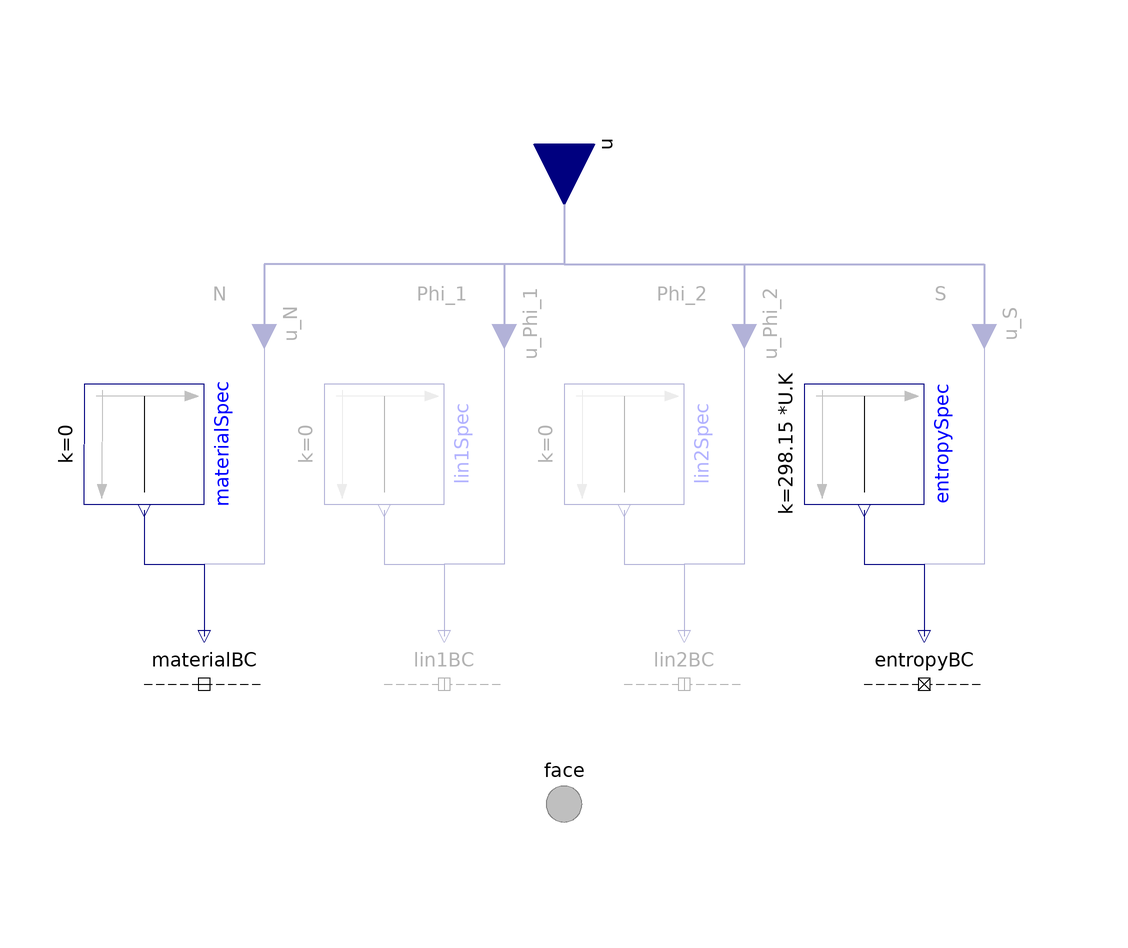

This picture is the connection diagram that the Modelica source below describes through its graphical annotations.

model Species
        "<html>BC for a face of a <a href=\"modelica://FCSys.Subregions.Species\">Species</a> model (single-species)</html>"
        extends FCSys.BaseClasses.Icons.BCs.Single;

        parameter MaterialEntropyOptions matEntOpt=MaterialEntropyOptions.OpenDiabatic
          "Options for material and thermal transport";

        // Material
        final parameter Boolean open=matEntOpt == MaterialEntropyOptions.OpenDiabatic
          "Open";
        // Note:  Dymola 7.4 does not recognize enumerations in the dialog enable
        // option, e.g.,
        //     enable=matEntOpt=MaterialEntropyOptions.OpenDiabatic.
        // Therefore, the values of the enumerations are specified numerically for
        // this initial condition and others below for material and entropy.
        replaceable FCSys.BCs.Face.Species.Material.PotentialElectrochemical
          materialBC if open constrainedby
          FCSys.BCs.Face.Species.Material.BaseClasses.PartialBC
          "Type of condition" annotation (
          __Dymola_choicesFromPackage=true,
          Dialog(
            group="Material",
            enable=matEntOpt == 3,
            __Dymola_descriptionLabel=true),
          Placement(transformation(extent={{-70,-26},{-50,-6}})));

        parameter Boolean internalMaterial=true "Use internal specification"
          annotation (
          Evaluate=true,
          HideResult=true,
          choices(__Dymola_checkBox=true),
          Dialog(
            group="Material",
            enable=matEntOpt == 3,
            __Dymola_descriptionLabel=true,
            __Dymola_joinNext=true));
        replaceable Modelica.Blocks.Sources.Constant materialSpec(k(start=0))
          if internalMaterial and open constrainedby
          Modelica.Blocks.Interfaces.SO "Internal specification" annotation (
          __Dymola_choicesFromPackage=true,
          Dialog(
            group="Material",
            enable=matEntOpt == 3 and internalMaterial,
            __Dymola_descriptionLabel=true,
            enable=matEntOpt == 3 and internalMaterial),
          Placement(transformation(
              extent={{-10,-10},{10,10}},
              rotation=270,
              origin={-70,20})));

        // 1st transverse linear momentum
        parameter Boolean viscous1=false
          "<html>Viscous (1<sup>st</sup> transverse momentum included)</html>"
          annotation (choices(__Dymola_checkBox=true), Dialog(
            group="1st transverse momentum",
            compact=true,
            __Dymola_label="Included",
            __Dymola_descriptionLabel=true,
            __Dymola_joinNext=true));
        replaceable FCSys.BCs.Face.Species.Momentum.Velocity lin1BC if viscous1
          constrainedby FCSys.BCs.Face.Species.Momentum.BaseClasses.PartialBC
          "Type of condition" annotation (
          __Dymola_choicesFromPackage=true,
          Dialog(
            group="1st transverse momentum",
            enable=viscous1,
            __Dymola_descriptionLabel=true),
          Placement(transformation(extent={{-30,-26},{-10,-6}})));
        parameter Boolean internalLin1=true "Use internal specification"
          annotation (
          Evaluate=true,
          HideResult=true,
          choices(__Dymola_checkBox=true),
          Dialog(
            group="1st transverse momentum",
            enable=viscous1,
            __Dymola_descriptionLabel=true,
            __Dymola_joinNext=true));

        replaceable Modelica.Blocks.Sources.Constant lin1Spec(k(start=0)) if
          internalLin1 and viscous1 constrainedby Modelica.Blocks.Interfaces.SO
          "Internal specification" annotation (
          __Dymola_choicesFromPackage=true,
          Dialog(
            group="1st transverse momentum",
            enable=internalLin1 and viscous1,
            __Dymola_descriptionLabel=true,
            enable=internalLin1 and viscous1),
          Placement(transformation(
              extent={{-10,-10},{10,10}},
              rotation=270,
              origin={-30,20})));

        // 2nd transverse linear momentum
        parameter Boolean viscous2=false
          "<html>Viscous (2<sup>nd</sup> transverse momentum included)</html>"
          annotation (choices(__Dymola_checkBox=true), Dialog(
            group="2nd transverse momentum",
            compact=true,
            __Dymola_label="Included",
            __Dymola_descriptionLabel=true,
            __Dymola_joinNext=true));

        replaceable FCSys.BCs.Face.Species.Momentum.Velocity lin2BC if viscous2
          constrainedby FCSys.BCs.Face.Species.Momentum.BaseClasses.PartialBC
          "Type of condition" annotation (
          __Dymola_choicesFromPackage=true,
          Dialog(
            group="2nd transverse momentum",
            enable=viscous2,
            __Dymola_descriptionLabel=true),
          Placement(transformation(extent={{10,-26},{30,-6}})));

        parameter Boolean internalLin2=true "Use internal specification"
          annotation (
          Evaluate=true,
          HideResult=true,
          choices(__Dymola_checkBox=true),
          Dialog(
            group="2nd transverse momentum",
            enable=viscous2,
            __Dymola_descriptionLabel=true,
            __Dymola_joinNext=true));
        replaceable Modelica.Blocks.Sources.Constant lin2Spec(k(start=0)) if
          internalLin2 and viscous2 constrainedby Modelica.Blocks.Interfaces.SO
          "Internal specification" annotation (
          __Dymola_choicesFromPackage=true,
          Dialog(
            group="2nd transverse momentum",
            enable=internalLin2 and viscous2,
            __Dymola_descriptionLabel=true),
          Placement(transformation(
              extent={{-10,-10},{10,10}},
              rotation=270,
              origin={10,20})));

        // Entropy
        final parameter Boolean diabatic=matEntOpt == MaterialEntropyOptions.ClosedDiabatic
             or matEntOpt == MaterialEntropyOptions.OpenDiabatic
          "Diabatic (entropy included)";
        replaceable FCSys.BCs.Face.Species.Entropy.Temperature entropyBC if
          diabatic constrainedby
          FCSys.BCs.Face.Species.Entropy.BaseClasses.PartialBC
          "Type of condition" annotation (
          __Dymola_choicesFromPackage=true,
          Dialog(
            group="Entropy",
            enable=matEntOpt == 2 or matEntOpt == 3,
            __Dymola_descriptionLabel=true),
          Placement(transformation(extent={{50,-26},{70,-6}})));

        parameter Boolean internalEntropy=true "Use internal specification"
          annotation (
          Evaluate=true,
          HideResult=true,
          choices(__Dymola_checkBox=true),
          Dialog(
            group="Entropy",
            enable=matEntOpt == 2 or matEntOpt == 3,
            __Dymola_descriptionLabel=true,
            __Dymola_joinNext=true));

        replaceable Modelica.Blocks.Sources.Constant entropySpec(k(start=298.15
                *U.K)) if internalEntropy and diabatic constrainedby
          Modelica.Blocks.Interfaces.SO "Internal specification" annotation (
          __Dymola_choicesFromPackage=true,
          Dialog(
            group="Entropy",
            __Dymola_descriptionLabel=true,
            enable=(matEntOpt == 2 or matEntOpt == 3) and internalEntropy,
            enable=internalEntropy and diabatic),
          Placement(transformation(
              extent={{-10,-10},{10,10}},
              rotation=270,
              origin={50,20})));

        FCSys.Connectors.FaceGeneric face(
          final matEntOpt=matEntOpt,
          final viscous1=viscous1,
          final viscous2=viscous2)
          "Single-species connector for material, linear momentum, and entropy"
          annotation (Placement(transformation(extent={{-10,-50},{10,-30}}),
              iconTransformation(extent={{-10,-50},{10,-30}})));
        FCSys.Connectors.RealInputBus u "Input bus for external signal sources"
          annotation (HideResult=not (internalMaterial or internalLin1 or
              internalLin1 or internalLin2 or internalEntropy), Placement(
              transformation(
              extent={{-10,-10},{10,10}},
              rotation=270,
              origin={0,70}), iconTransformation(
              extent={{-10,-10},{10,10}},
              rotation=270,
              origin={0,40})));

      protected
        Connectors.RealInputInternal u_N if not internalMaterial and open
          "External material signal" annotation (Placement(transformation(
              extent={{-10,-10},{10,10}},
              rotation=270,
              origin={-50,40}), iconTransformation(
              extent={{-10,-10},{10,10}},
              rotation=270,
              origin={-60,40})));
        Connectors.RealInputInternal u_Phi_1 if not internalLin1 and viscous1
          "External signal for 1st transverse linear momentum" annotation (
            Placement(transformation(
              extent={{-10,-10},{10,10}},
              rotation=270,
              origin={-10,40}),iconTransformation(
              extent={{-10,-10},{10,10}},
              rotation=270,
              origin={-20,40})));
        Connectors.RealInputInternal u_Phi_2 if not internalLin2 and viscous2
          "External signal for 2nd transverse linear momentum" annotation (
            Placement(transformation(
              extent={{-10,-10},{10,10}},
              rotation=270,
              origin={30,40}), iconTransformation(
              extent={{-10,-10},{10,10}},
              rotation=270,
              origin={-20,40})));
        Connectors.RealInputInternal u_S if not internalEntropy and diabatic
          "External signal for entropy" annotation (Placement(transformation(
              extent={{-10,-10},{10,10}},
              rotation=270,
              origin={70,40}),iconTransformation(
              extent={{-10,-10},{10,10}},
              rotation=270,
              origin={60,40})));

      equation
        // Material
        connect(materialBC.material, face.material) annotation (Line(
            points={{-60,-20},{-60,-30},{5.55112e-16,-30},{5.55112e-16,-40}},
            color={127,127,127},
            pattern=LinePattern.None,
            smooth=Smooth.None));
        connect(materialSpec.y, materialBC.u) annotation (Line(
            points={{-70,9},{-70,0},{-60,0},{-60,-12}},
            color={0,0,127},
            smooth=Smooth.None));
        connect(u_N, materialBC.u) annotation (Line(
            points={{-50,40},{-50,0},{-60,0},{-60,-12}},
            color={0,0,127},
            smooth=Smooth.None));
        connect(u.N, u_N) annotation (Line(
            points={{5.55112e-16,70},{5.55112e-16,50},{-50,50},{-50,40}},
            color={0,0,127},
            thickness=0.5,
            smooth=Smooth.None), Text(
            string="%first",
            index=-1,
            extent={{-6,3},{-6,3}}));

        // 1st transverse linear momentum
        connect(lin1BC.momentum, face.momentum1) annotation (Line(
            points={{-20,-20},{-20,-30},{0,-30},{0,-40},{5.55112e-16,-40}},
            color={127,127,127},
            pattern=LinePattern.None,
            smooth=Smooth.None));
        connect(lin1Spec.y, lin1BC.u) annotation (Line(
            points={{-30,9},{-30,0},{-20,0},{-20,-12}},
            color={0,0,127},
            smooth=Smooth.None));
        connect(u_Phi_1, lin1BC.u) annotation (Line(
            points={{-10,40},{-10,0},{-20,0},{-20,-12}},
            color={0,0,127},
            smooth=Smooth.None));
        connect(u.Phi_1, u_Phi_1) annotation (Line(
            points={{5.55112e-16,70},{5.55112e-16,50},{-10,50},{-10,40}},
            color={0,0,127},
            thickness=0.5,
            smooth=Smooth.None), Text(
            string="%first",
            index=-1,
            extent={{-6,3},{-6,3}}));

        // 2nd transverse linear momentum
        connect(lin2BC.momentum, face.momentum2) annotation (Line(
            points={{20,-20},{20,-30},{5.55112e-16,-30},{5.55112e-16,-40}},
            color={127,127,127},
            pattern=LinePattern.None,
            smooth=Smooth.None));
        connect(lin2Spec.y, lin2BC.u) annotation (Line(
            points={{10,9},{10,0},{20,0},{20,-12}},
            color={0,0,127},
            smooth=Smooth.None));
        connect(u_Phi_2, lin2BC.u) annotation (Line(
            points={{30,40},{30,0},{20,0},{20,-12}},
            color={0,0,127},
            smooth=Smooth.None));
        connect(u.Phi_2, u_Phi_2) annotation (Line(
            points={{5.55112e-16,70},{5.55112e-16,50},{30,50},{30,40}},
            color={0,0,127},
            thickness=0.5,
            smooth=Smooth.None), Text(
            string="%first",
            index=-1,
            extent={{-6,3},{-6,3}}));

        // Entropy
        connect(entropyBC.entropy, face.entropy) annotation (Line(
            points={{60,-20},{60,-30},{5.55112e-16,-30},{5.55112e-16,-40}},
            color={127,127,127},
            pattern=LinePattern.None,
            smooth=Smooth.None));
        connect(entropySpec.y, entropyBC.u) annotation (Line(
            points={{50,9},{50,0},{60,0},{60,-12}},
            color={0,0,127},
            smooth=Smooth.None));
        connect(u_S, entropyBC.u) annotation (Line(
            points={{70,40},{70,0},{60,0},{60,-12}},
            color={0,0,127},
            smooth=Smooth.None));
        connect(u.S, u_S) annotation (Line(
            points={{5.55112e-16,70},{5.55112e-16,50},{70,50},{70,40}},
            color={0,0,127},
            thickness=0.5,
            smooth=Smooth.None), Text(
            string="%first",
            index=-1,
            extent={{-6,3},{-6,3}}));
        annotation (
          defaultComponentName="speciesFaceBC",
          Diagram(graphics),
          Icon(graphics));
      end Species;